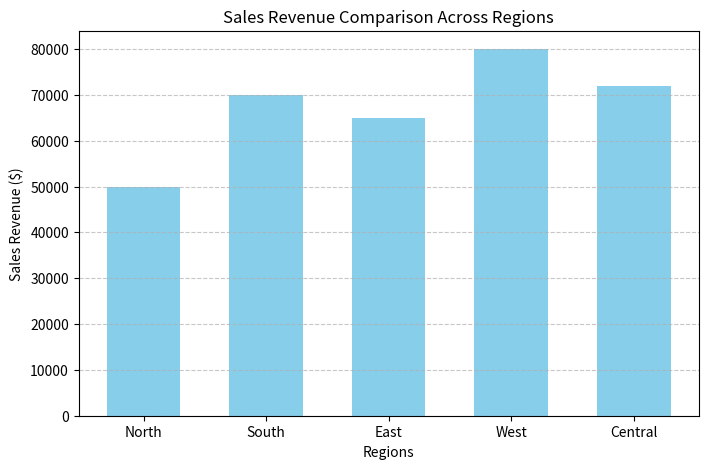

Python code for this plot:
import matplotlib.pyplot as plt

regions = ["North", "South", "East", "West", "Central"]
sales_revenue = [50000, 70000, 65000, 80000, 72000] 

plt.figure(figsize=(8, 5))  
plt.bar(regions, sales_revenue, color='skyblue', width=0.6)

plt.xlabel("Regions")
plt.ylabel("Sales Revenue ($)")
plt.title("Sales Revenue Comparison Across Regions")
plt.grid(axis='y', linestyle='--', alpha=0.7) 

plt.show()
